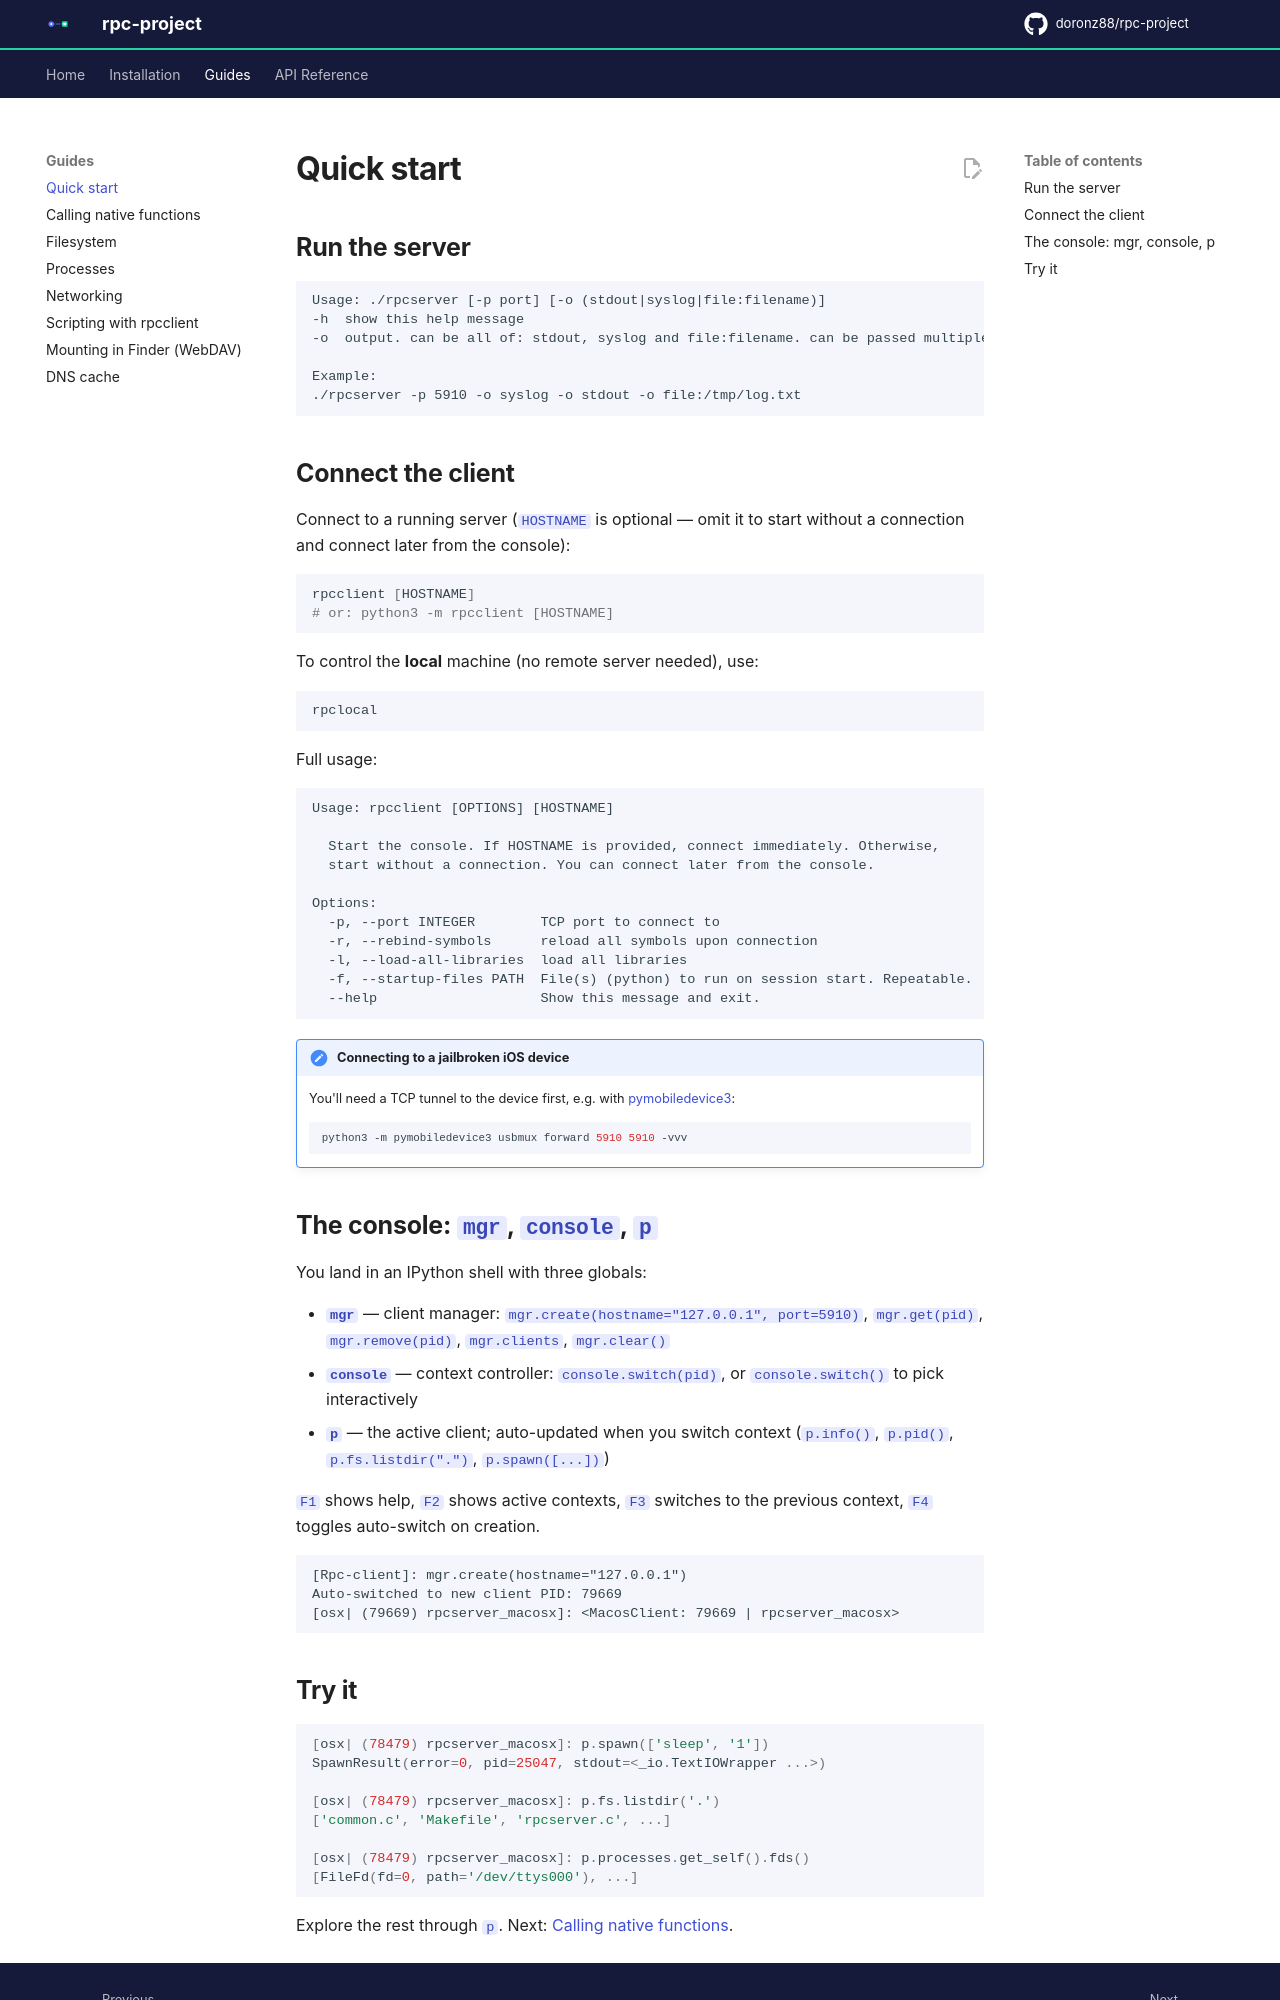

repository: doronz88/rpc-project · page: 8.5/guides/quickstart/index.html · generator: mkdocs

# Quick start

## Run the server

```none
Usage: ./rpcserver [-p port] [-o (stdout|syslog|file:filename)]
-h  show this help message
-o  output. can be all of: stdout, syslog and file:filename. can be passed multiple times

Example:
./rpcserver -p 5910 -o syslog -o stdout -o file:/tmp/log.txt
```

## Connect the client

Connect to a running server (`HOSTNAME` is optional — omit it to start without a connection and
connect later from the console):

```shell
rpcclient [HOSTNAME]
# or: python3 -m rpcclient [HOSTNAME]
```

To control the **local** machine (no remote server needed), use:

```shell
rpclocal
```

Full usage:

```none
Usage: rpcclient [OPTIONS] [HOSTNAME]

  Start the console. If HOSTNAME is provided, connect immediately. Otherwise,
  start without a connection. You can connect later from the console.

Options:
  -p, --port INTEGER        TCP port to connect to
  -r, --rebind-symbols      reload all symbols upon connection
  -l, --load-all-libraries  load all libraries
  -f, --startup-files PATH  File(s) (python) to run on session start. Repeatable.
  --help                    Show this message and exit.
```

!!! note "Connecting to a jailbroken iOS device"
    You'll need a TCP tunnel to the device first, e.g. with
    [pymobiledevice3](https://github.com/doronz88/pymobiledevice3):

    ```shell
    python3 -m pymobiledevice3 usbmux forward 5910 5910 -vvv
    ```

## The console: `mgr`, `console`, `p`

You land in an IPython shell with three globals:

- **`mgr`** — client manager: `mgr.create(hostname="127.0.0.1", port=5910)`, `mgr.get(pid)`,
  `mgr.remove(pid)`, `mgr.clients`, `mgr.clear()`
- **`console`** — context controller: `console.switch(pid)`, or `console.switch()` to pick
  interactively
- **`p`** — the active client; auto-updated when you switch context (`p.info()`, `p.pid()`,
  `p.fs.listdir(".")`, `p.spawn([...])`)

`F1` shows help, `F2` shows active contexts, `F3` switches to the previous context, `F4` toggles
auto-switch on creation.

```text
[Rpc-client]: mgr.create(hostname="127.0.0.1")
Auto-switched to new client PID: 79669
[osx| (79669) rpcserver_macosx]: <MacosClient: 79669 | rpcserver_macosx>
```
